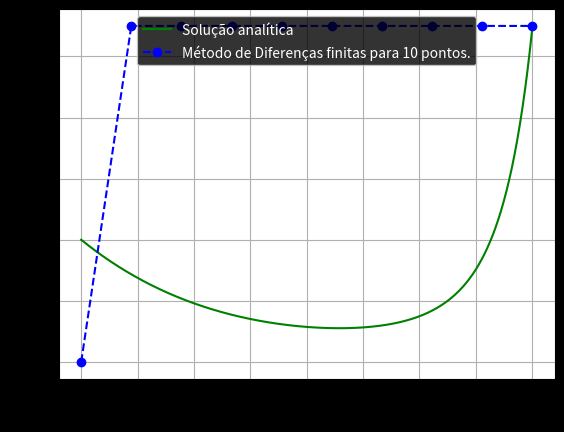
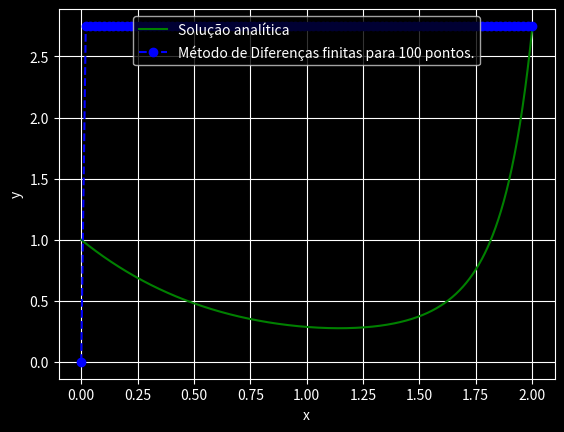
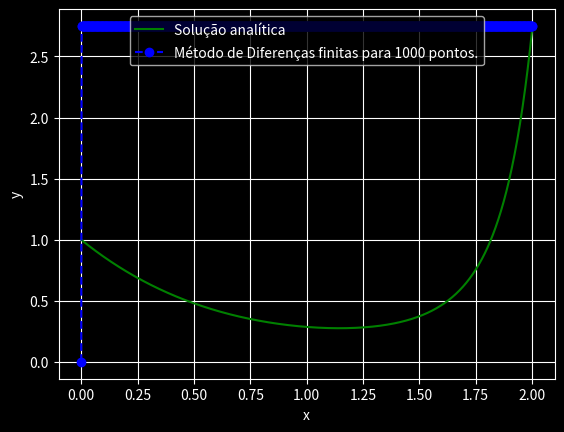

Generate these figures, in order, with matplotlib:
import numpy as np
import matplotlib.pyplot as plt
from scipy import linalg


def func1(x,y):
    return y*(x**3-1.5)

def fc(x):
    return np.exp((x**4)/4 - 1.5*x)


def first_order(func, fc, y0, yf, x0, b, n):
    
    h = (b-x0)/(n)
    y = np.zeros(n)
    y[0] = y0
    y[-1] = yf
    A = np.zeros((n, n))
    A[0, 0] = 1
    x = np.linspace(x0, b, n)

    for i in range(1, n-1):
        A[i, i+1] = 1
        A[i, i] = -1
        y[i] = 2*h*func(x[i], y[i])
    
    A[-1, -1] = 1
    f = linalg.solve(A, y)
    v = np.linspace(x0, b, 1000)
    h = fc(v)
    plt.plot(v, h, 'g', label = "Solução analítica")
    plt.style.use('dark_background')
    plt.xlabel("x")
    plt.ylabel("y")
    plt.plot(x, f, 'bo--', label = "Método de Diferenças finitas para " + str(n) + " pontos.")
    plt.legend(loc = "upper center")
    plt.grid()
    plt.show()
    return None



if __name__ == '__main__':
    t1 = 10
    
    for i in range(3):
        first_order(func1, fc, 0, 2.75, 0, 2, t1)
        t1 = 10*t1
    
